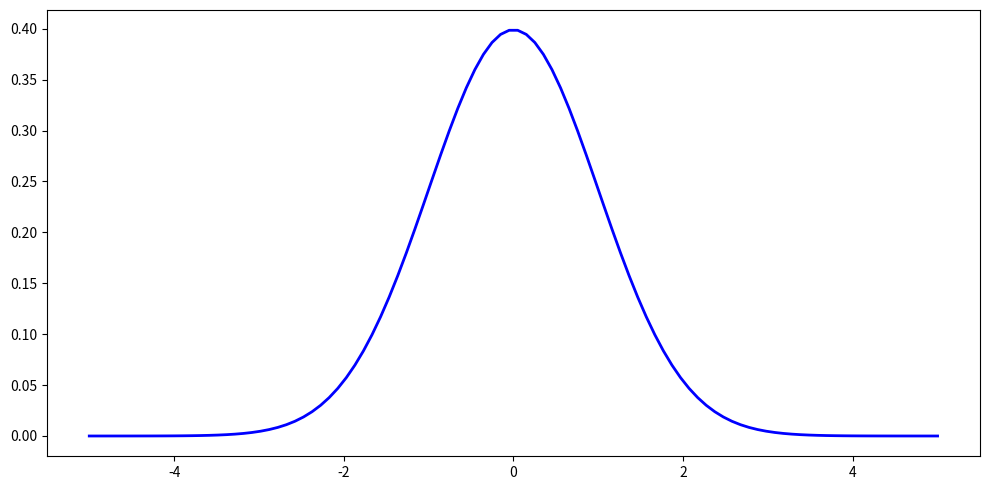
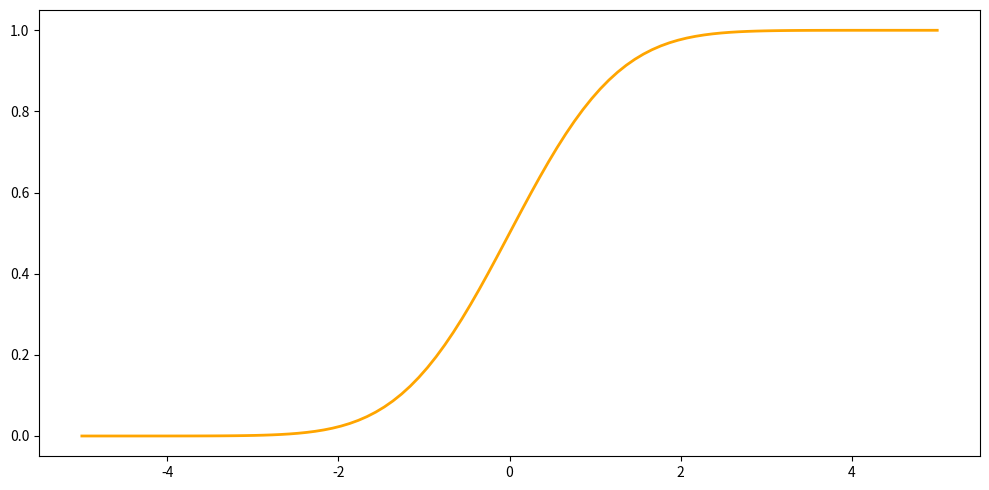
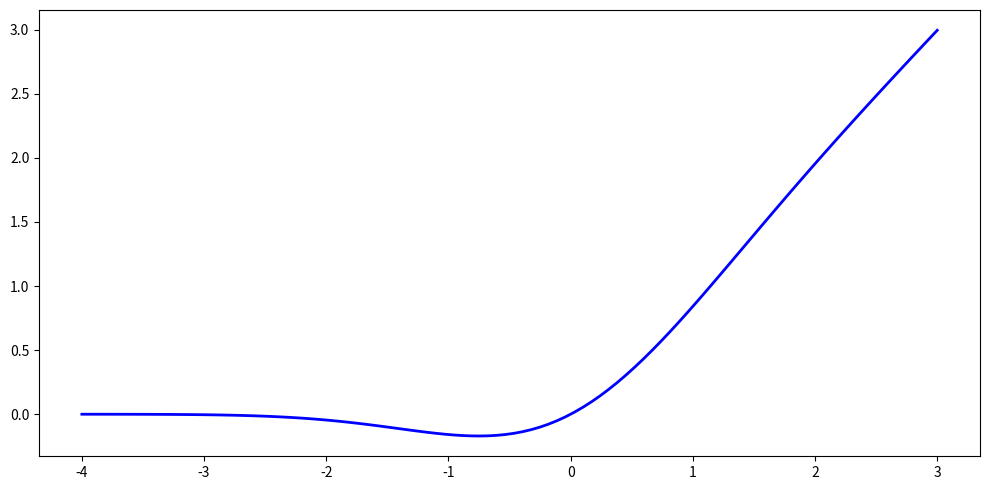
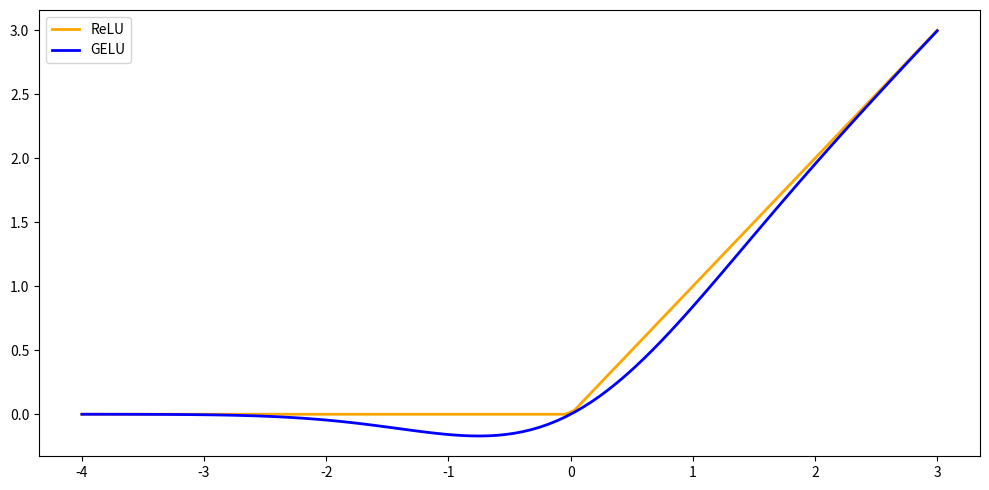
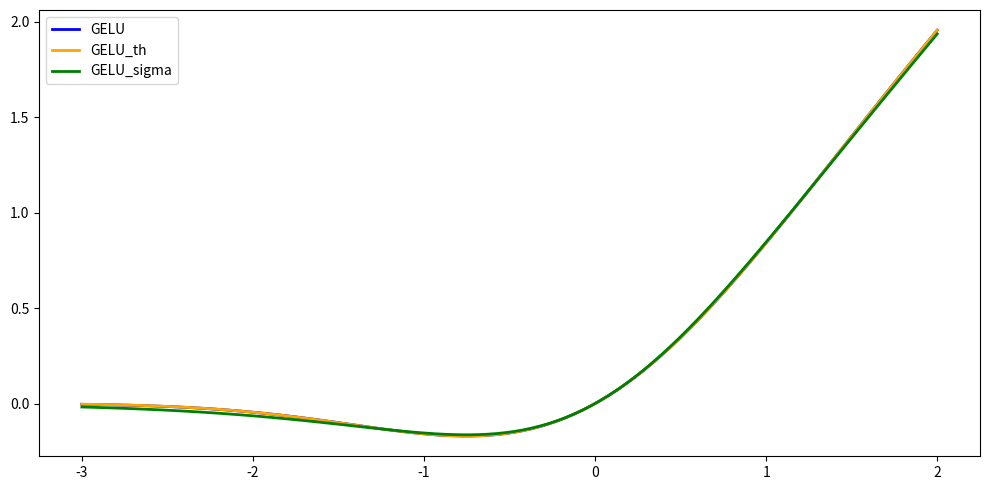
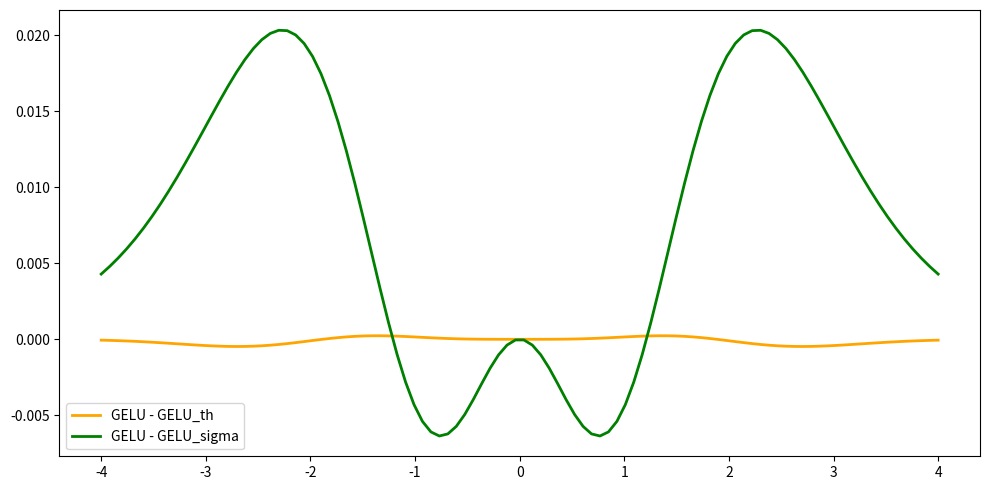

The matplotlib source for these figures, in order:
# La fonction d'activation GELU

import numpy as np
import matplotlib.pyplot as plt
import math

### Partie A : loi normale et fonction de répartition


def graphe1():
    """ Graphe de la loi normale """
    plt.figure(figsize=(10, 5))
    X = np.linspace(-5, 5, 100)
    Y = np.exp(-X**2/2) / np.sqrt(2*np.pi)
    plt.plot(X, Y, color="blue", linewidth=2)
    plt.tight_layout()
    # plt.savefig('gelu01.png', dpi=600)
    plt.show()

    return

def Phi(x):
    return (1 + math.erf(x / math.sqrt(2))) / 2

def graphe2():
    """ Graphe de la fonction de répartition """
    plt.figure(figsize=(10, 5))
    X = np.linspace(-5, 5, 100)
    Y = np.vectorize(Phi)(X)    
    plt.plot(X, Y, color="orange", linewidth=2)
    plt.tight_layout()
    # plt.savefig('gelu02.png', dpi=600)
    plt.show()

    return

graphe1()
graphe2()

### Partie B : GELU

def gelu(x):
    return x/2 * (1 + math.erf(x / math.sqrt(2)))

def relu(x):
    return np.maximum(0, x)

def graphe3():
    """ Graphe de la fonction d'activation GELU """
    plt.figure(figsize=(10, 5))
    X = np.linspace(-4, 3, 100)
    Y = np.vectorize(gelu)(X)
    plt.plot(X, Y, color="blue", linewidth=2)
    plt.tight_layout()
    # plt.savefig('gelu03.png', dpi=600)
    plt.show()

    return

def graphe4():
    """ GELU vs ReLU """
    plt.figure(figsize=(10, 5))
    X = np.linspace(-4, 3, 100)
    Y1 = np.vectorize(gelu)(X)
    Y2 = relu(X)
    plt.plot(X, Y2, label="ReLU", color="orange", linewidth=2)
    plt.plot(X, Y1, label="GELU", color="blue", linewidth=2)
    plt.legend()
    plt.tight_layout()
    # plt.savefig('gelu04.png', dpi=600)
    plt.show()

    return

graphe3()
graphe4()


### Partie C : approximation de GELU

def gelu_th(x):
    """" Approximation de GELU à l'aide de la tangente hyperbolique """
    return 0.5 * x * (1 + np.tanh(math.sqrt(2 / np.pi) * (x + 0.044715 * x**3)))

def sigma(x):
    """ Fonction sigmoïde """
    return 1 / (1 + np.exp(-x))

def gelu_sigma(x):
    """" Approximation de GELU à l'aide de la sigmoïde """
    return x*sigma(1.702*x)


def graphe5():
    """ Approximations de GELU """
    plt.figure(figsize=(10, 5))
    X = np.linspace(-3, 2, 100)
    Y1 = np.vectorize(gelu)(X)
    Y2 = np.vectorize(gelu_th)(X)
    Y3 = np.vectorize(gelu_sigma)(X)
    plt.plot(X, Y1, label="GELU", color="blue", linewidth=2)
    plt.plot(X, Y2, label="GELU_th", color="orange", linewidth=2)
    plt.plot(X, Y3, label="GELU_sigma", color="green", linewidth=2)
    plt.legend()
    plt.tight_layout()
    # plt.savefig('gelu05.png', dpi=600)
    plt.show()

    return


def graphe6():
    """ Erreur de ces approximations """
    plt.figure(figsize=(10, 5))
    X = np.linspace(-4, 4, 100)
    Y1 = np.vectorize(gelu)(X)
    Y2 = np.vectorize(gelu_th)(X)
    Y3 = np.vectorize(gelu_sigma)(X)
    plt.plot(X, Y1 - Y2, label="GELU - GELU_th", color="orange", linewidth=2)
    plt.plot(X, Y1 - Y3, label="GELU - GELU_sigma", color="green", linewidth=2)
    plt.legend()
    plt.tight_layout()
    # plt.savefig('gelu06.png', dpi=600)
    plt.show()

    return

graphe5()
graphe6()

    
